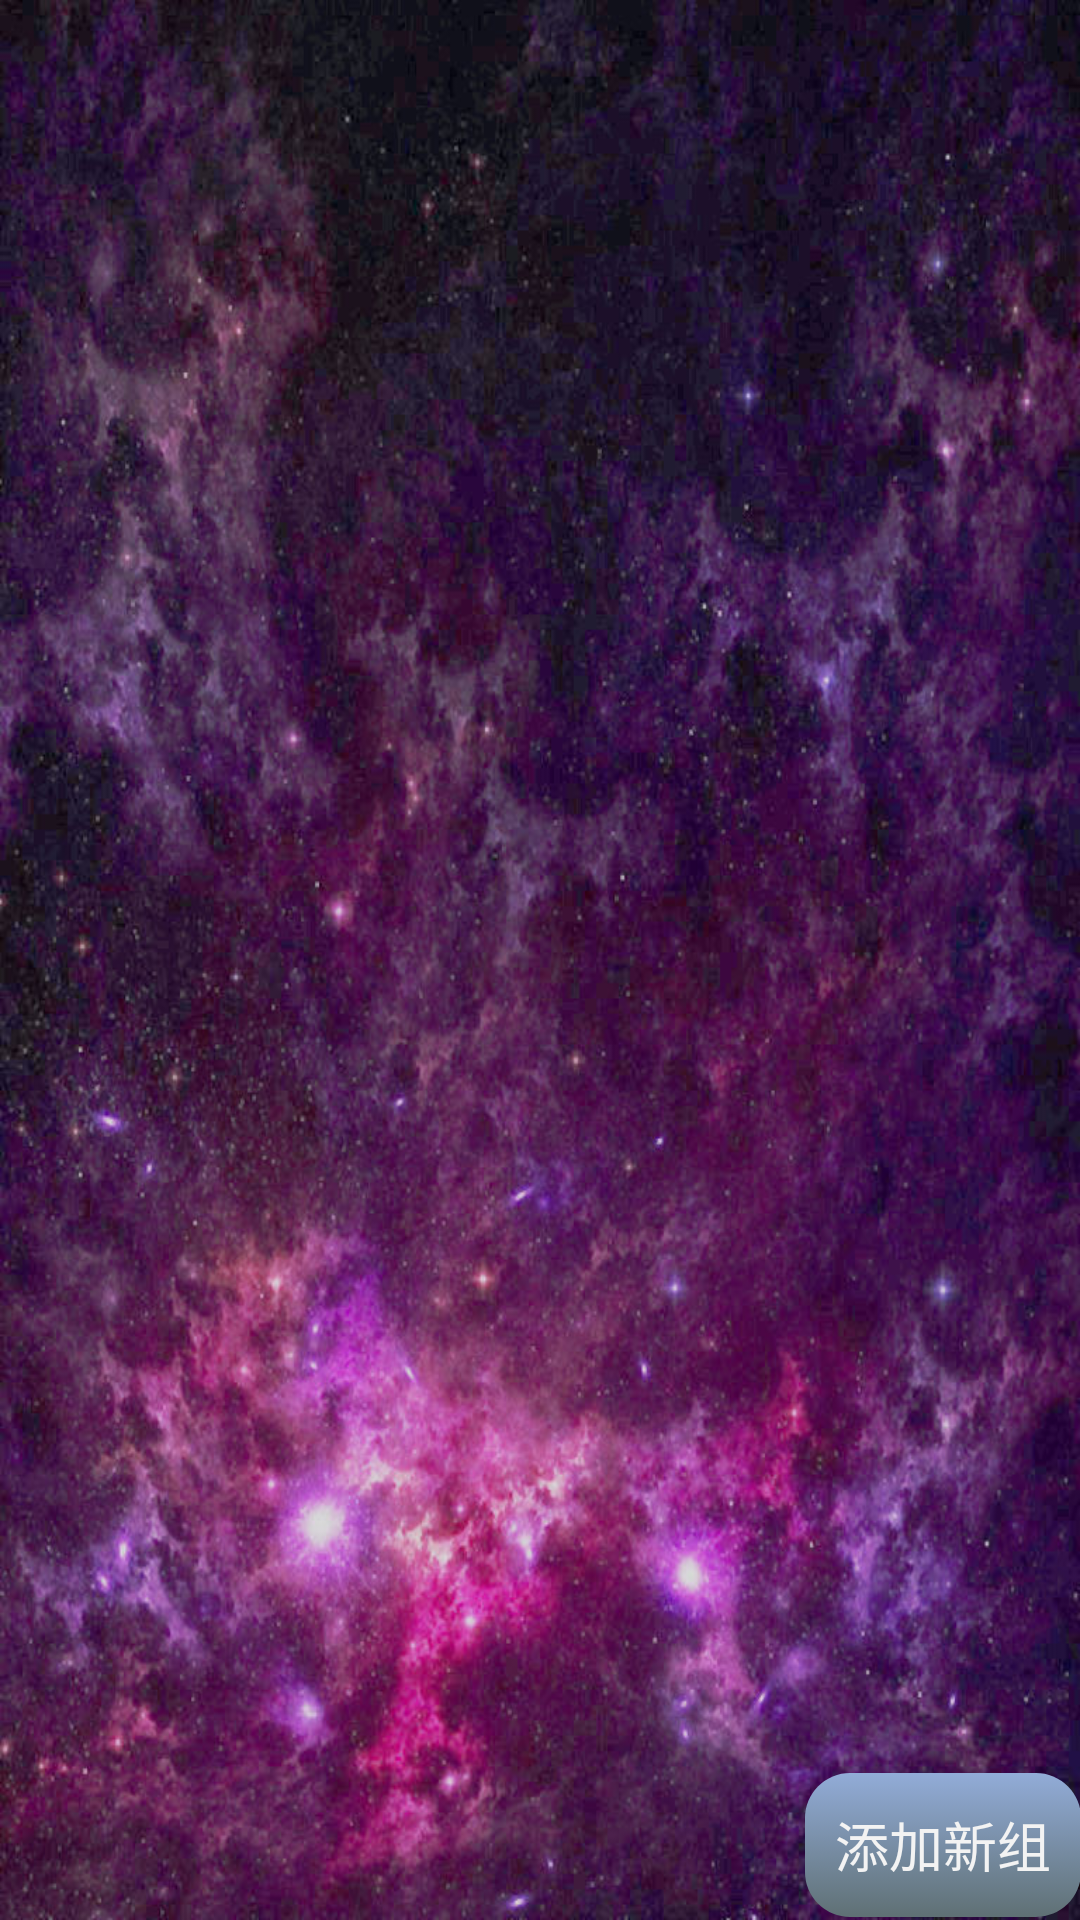

Write the Android layout XML for this screen, with the resource values it uses.
<!-- AndroidManifest.xml: application theme android:Theme.Holo -->
<!-- res/layout/groulist.xml -->
<RelativeLayout xmlns:android="http://schemas.android.com/apk/res/android"
    xmlns:tools="http://schemas.android.com/tools"
    android:layout_width="fill_parent"
    android:layout_height="fill_parent"
    android:paddingBottom="@dimen/activity_vertical_margin"
    android:paddingLeft="@dimen/activity_horizontal_margin"
    android:paddingRight="@dimen/activity_horizontal_margin"
    android:paddingTop="@dimen/activity_vertical_margin"
    tools:context=".MainActivity"
    android:gravity="center"
    android:background="@drawable/bp9" >

    <ListView
        android:id="@+id/lvg"
        android:layout_width="fill_parent"
        android:layout_height="500dp"
        android:dividerHeight="5dp"
        android:scrollbarStyle="outsideOverlay" />
    <RelativeLayout
        android:layout_width="fill_parent"
        android:layout_height="50dp"
        android:layout_alignParentBottom="true"
        >
        <Button 
            android:id="@+id/addg"
            android:layout_centerVertical="true"
            android:layout_alignParentRight="true"
            android:layout_width="wrap_content"
            android:layout_height="wrap_content"
            android:background="@drawable/button_style"
            android:text="@string/addg"/>
        
    </RelativeLayout>

</RelativeLayout>
<!-- resources referenced by this layout -->
<resources>
  <!-- drawable bp9: jpg bitmap (drawable, 168672 bytes) -->
  <!-- drawable button_style (drawable) -->
  <?xml version="1.0" encoding="utf-8"?>
  
  <selector xmlns:android="http://schemas.android.com/apk/res/android" >
  	<item>
  		<shape>
  	
  			<corners android:radius="15dip" />
  			  <gradient   
              android:startColor="#5F7074" android:endColor="#92ACD8"
              android:type="linear" android:angle="90"  
              android:centerX="0.5" android:centerY="0.5" />  
   			<padding android:left="10dp" android:top="10dp"
  				android:right="10dp" android:bottom="10dp" />
  		</shape>
  	</item>
  
  </selector>
  <string name="addg">添加新组</string>
</resources>
